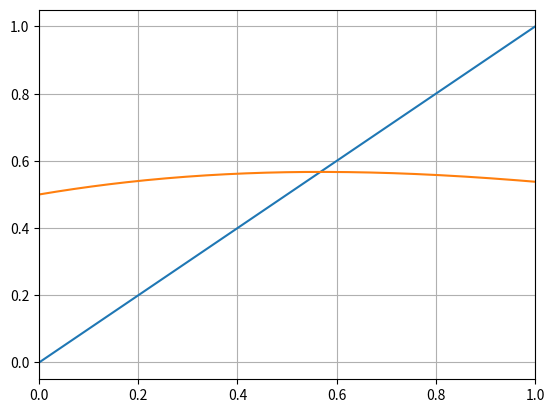

Write the Python code that produced this figure.
from numpy import *
from matplotlib.pyplot import *

x = linspace(0, 1, 200) # range of function

psi = (1 + x) / (1 + exp(x))
f = x

plot(x, f)
plot(x, psi)

grid(True)
xlim(0, 1)

savefig("plot_S01_E1b.png")
